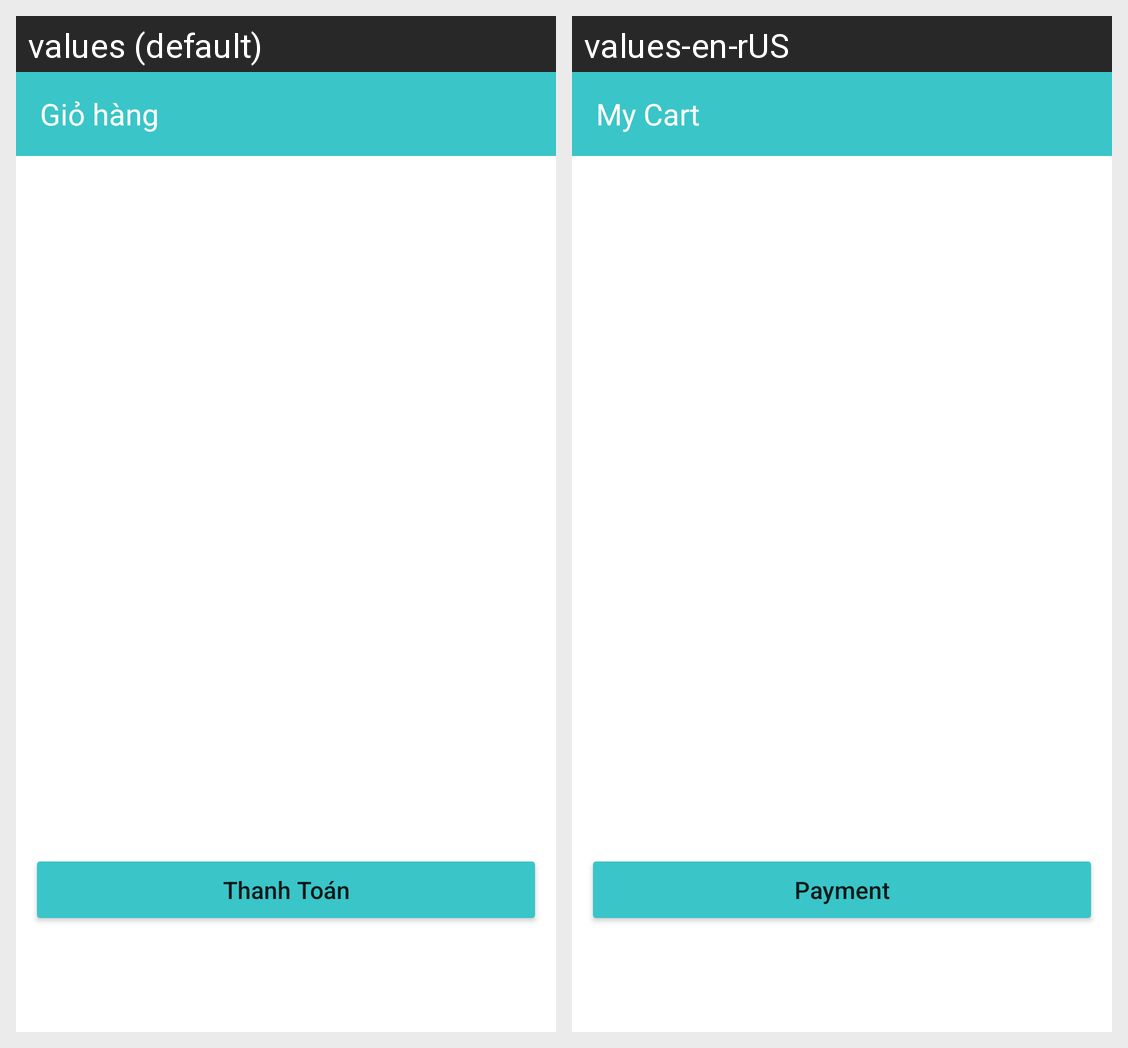

Strings drawn on this Android screen and how each of the app's shown locales translates them:
Android screen res/layout/fragment_cart.xml rendered under 2 locales, left to right: values (default), values-en-rUS. Device: Nexus 5 (rendered at 1080×1920; each locale shown at half size, 540×960, under a caption strip naming it); theme Theme.FoodYum.
Strings drawn on this screen, with the default value and each locale's value (text and hints the layout hard-codes, and strings that could not be matched under every locale, appear in the picture but are not listed):

my_cart
  values: Giỏ hàng
  values-en-rUS: My Cart

payment
  values: Thanh Toán
  values-en-rUS: Payment
